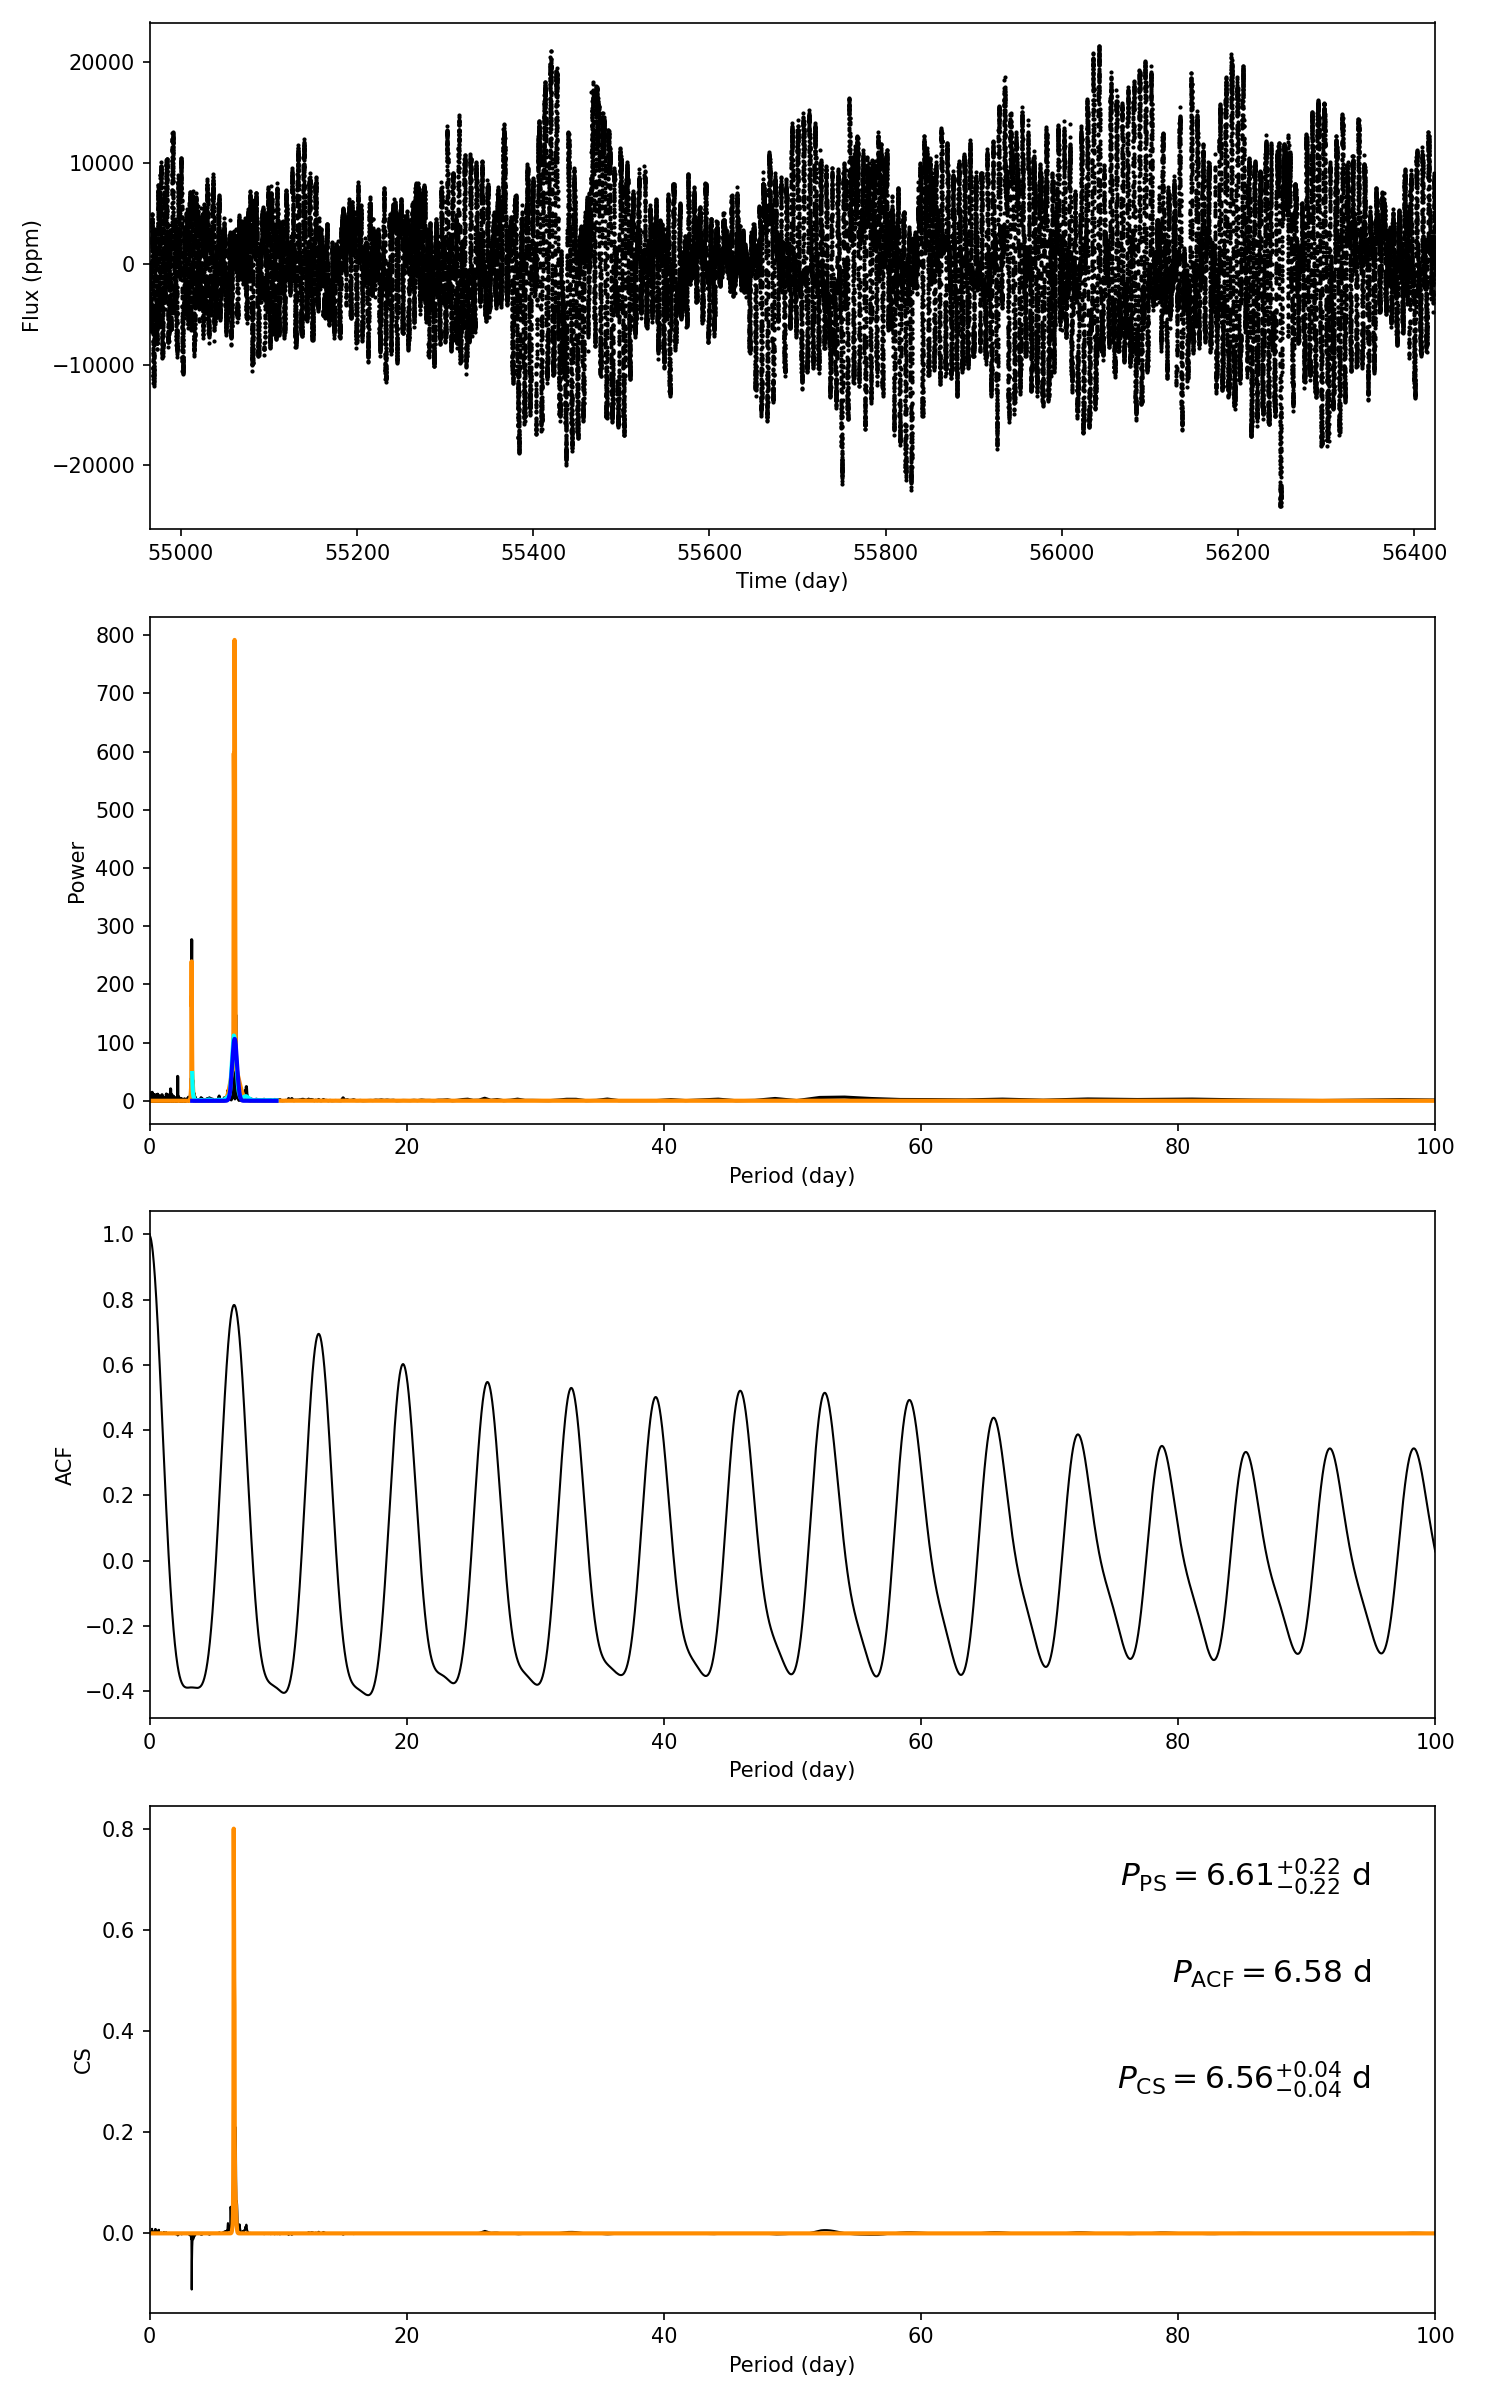

The data file committed next to this chart (first rows):
target_id, prot_ps, prot_acf, prot_cs, e_prot_ps, E_prot_ps, e_prot_acf, E_prot_acf, e_prot_cs, E_prot_cs, sph_ps, sph_acf, sph_cs, e_sph_ps, e_sph_acf, e_sph_cs, h_ps, fa_prob_ps, hacf, gacf, hcs
7762843, 6.611, 6.58, 6.559, 0.2163, 0.2163, -1.0, -1.0, 0.03889, 0.03889, 6362, 6380, 6367, 2058, 2075, 2038, 597.1, 4.784204195865102e-260, 1.159, 0.7633, 0.7998
